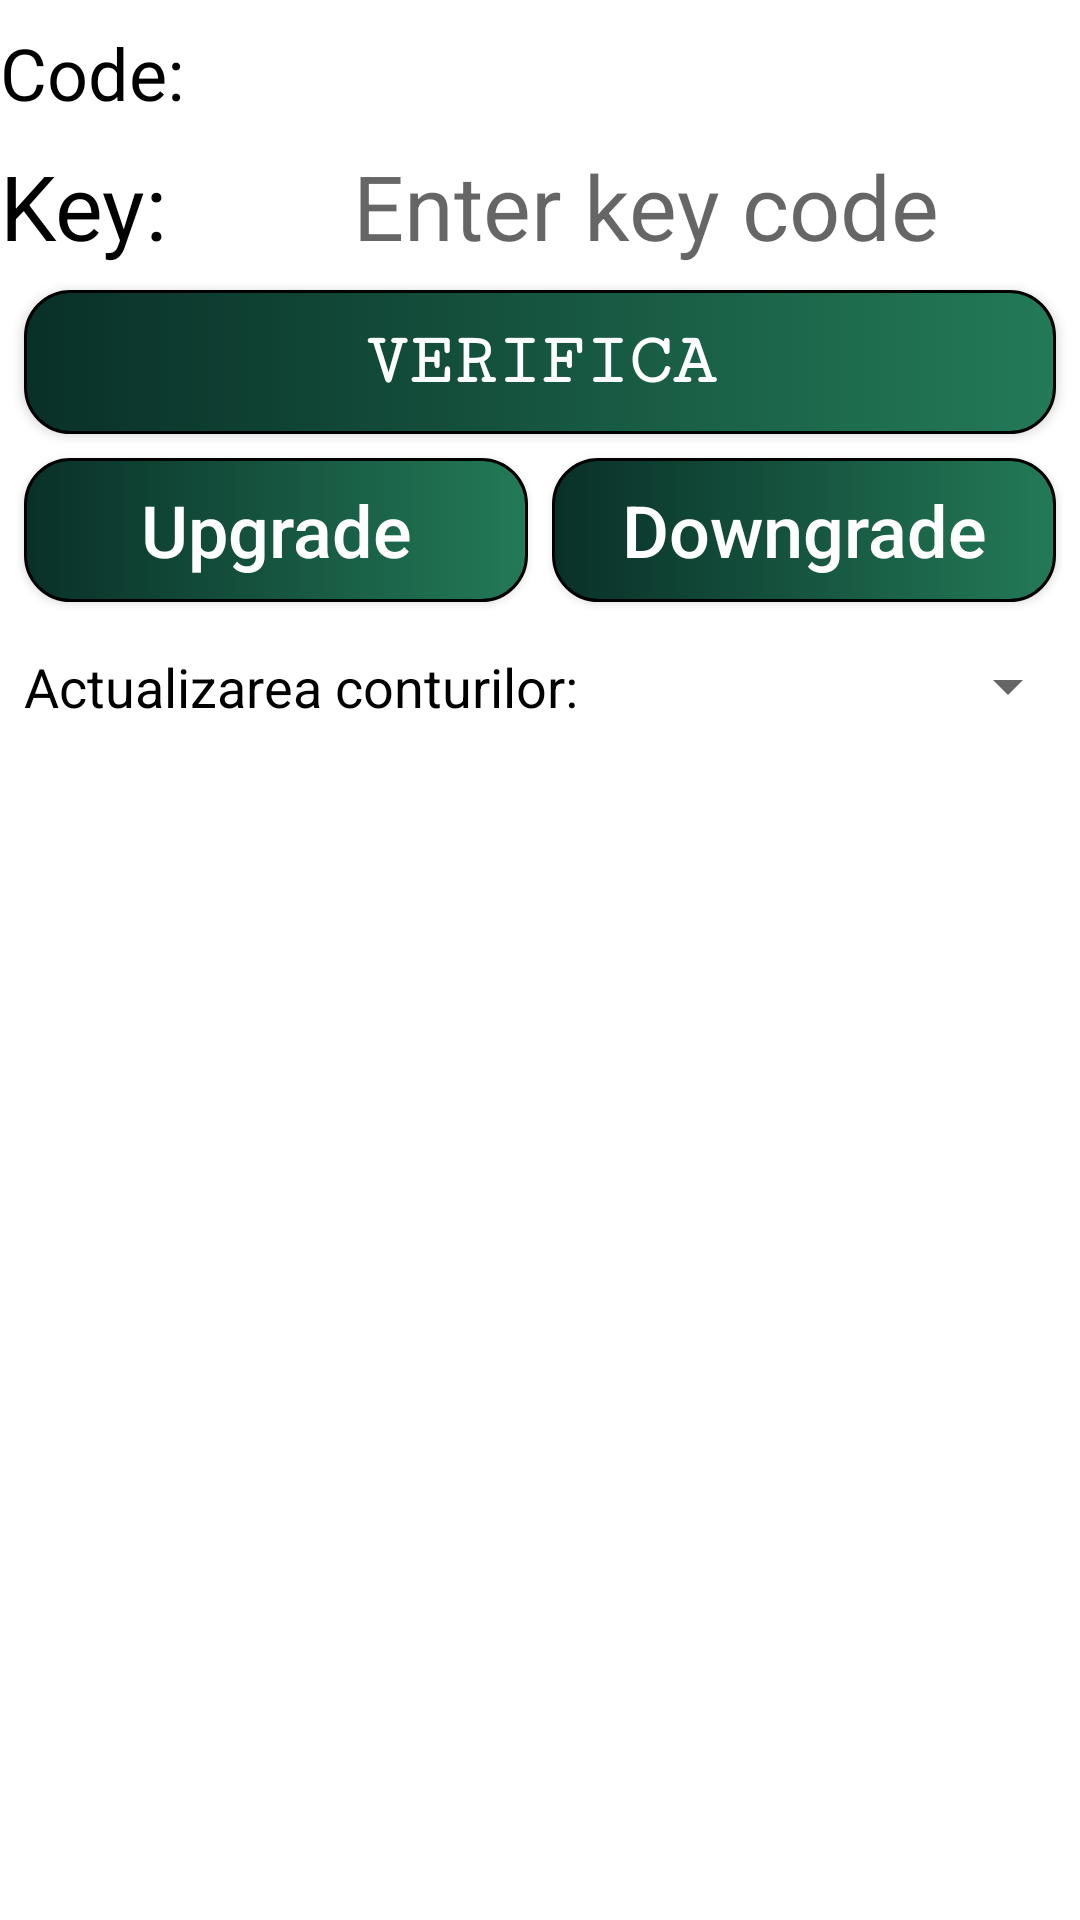

Here is an Android app screen rendered from its layout file. Give the layout XML and the strings, colors and styles it references.
<!-- AndroidManifest.xml: application theme AppTheme -->
<!-- res/layout/fragment_other.xml -->
<?xml version="1.0" encoding="utf-8"?>
<android.support.constraint.ConstraintLayout
    xmlns:android="http://schemas.android.com/apk/res/android"
    xmlns:app="http://schemas.android.com/apk/res-auto"
    xmlns:tools="http://schemas.android.com/tools"
    android:layout_width="match_parent"
    android:layout_height="match_parent">


    <TextView
        android:id="@+id/textView3"
        android:layout_width="wrap_content"
        android:layout_height="wrap_content"
        android:layout_marginTop="8dp"
        android:text="Code: "
        android:textColor="@android:color/black"
        android:textSize="24sp"
        app:layout_constraintStart_toStartOf="parent"
        app:layout_constraintTop_toTopOf="parent" />

    <TextView
        android:id="@+id/code_lic"
        android:layout_width="0dp"
        android:layout_height="wrap_content"
        android:layout_marginTop="8dp"
        android:layout_marginEnd="8dp"
        android:layout_marginRight="8dp"
        android:textAlignment="center"
        android:textAllCaps="true"
        android:textColor="@android:color/black"
        android:textSize="24sp"
        app:layout_constraintEnd_toEndOf="parent"
        app:layout_constraintStart_toEndOf="@+id/textView3"
        app:layout_constraintTop_toTopOf="parent" />

    <TextView
        android:id="@+id/textView5"
        android:layout_width="62dp"
        android:layout_height="wrap_content"
        android:layout_marginTop="8dp"
        android:text="Key: "
        android:textColor="@android:color/black"
        android:textSize="30sp"
        app:layout_constraintStart_toStartOf="parent"
        app:layout_constraintTop_toBottomOf="@+id/textView3" />

    <EditText
        android:id="@+id/et_key"
        android:layout_width="0dp"
        android:layout_height="wrap_content"
        android:layout_marginTop="8dp"
        android:layout_weight="1"
        android:background="@drawable/round_edittext_transparent"
        android:hint="Enter key code"
        android:inputType="text"
        android:paddingLeft="8dp"
        android:textAlignment="center"
        android:textSize="30sp"
        app:layout_constraintEnd_toEndOf="parent"
        app:layout_constraintStart_toEndOf="@+id/textView5"
        app:layout_constraintTop_toBottomOf="@+id/code_lic" />

    <Button
        android:id="@+id/btn_verify"
        android:layout_width="0dp"
        android:layout_height="wrap_content"
        android:layout_marginStart="8dp"
        android:layout_marginLeft="8dp"
        android:layout_marginTop="8dp"
        android:layout_marginEnd="8dp"
        android:layout_marginRight="8dp"
        android:layout_weight="1"
        android:background="@drawable/item_background_selector_button"
        android:fontFamily="serif-monospace"
        android:text="Verifica"
        android:textColor="@color/white"
        android:textSize="24sp"
        android:textStyle="bold"
        app:layout_constraintEnd_toEndOf="parent"
        app:layout_constraintStart_toStartOf="parent"
        app:layout_constraintTop_toBottomOf="@+id/et_key" />

    <Spinner
        android:id="@+id/spinner_update_time_bill"
        android:layout_width="0dp"
        android:layout_height="wrap_content"
        android:layout_marginTop="16dp"
        app:layout_constraintEnd_toEndOf="parent"
        app:layout_constraintStart_toEndOf="@+id/textView9"
        app:layout_constraintTop_toBottomOf="@+id/btn_updae" />

    <TextView
        android:id="@+id/textView9"
        android:layout_width="wrap_content"
        android:layout_height="wrap_content"
        android:layout_marginStart="8dp"
        android:layout_marginLeft="8dp"
        android:layout_marginTop="16dp"
        android:text="Actualizarea conturilor:"
        android:textColor="@color/black"
        android:textSize="18sp"
        app:layout_constraintStart_toStartOf="parent"
        app:layout_constraintTop_toBottomOf="@+id/btn_updae" />

    <Button
        android:id="@+id/btn_updae"
        android:layout_width="0dp"
        android:layout_height="wrap_content"
        android:layout_marginStart="8dp"
        android:layout_marginLeft="8dp"
        android:layout_marginTop="8dp"
        android:background="@drawable/item_background_selector_button"
        android:text="Upgrade"
        android:textAllCaps="false"
        android:textColor="@color/white"
        android:textSize="24sp"
        app:layout_constraintEnd_toStartOf="@+id/btn_downgrade"
        app:layout_constraintStart_toStartOf="parent"
        app:layout_constraintTop_toBottomOf="@+id/btn_verify"
         />

    <Button
        android:id="@+id/btn_downgrade"
        android:layout_width="0dp"
        android:layout_height="wrap_content"
        android:layout_marginStart="8dp"
        android:layout_marginLeft="8dp"
        android:layout_marginTop="8dp"
        android:layout_marginEnd="8dp"
        android:layout_marginRight="8dp"
        android:background="@drawable/item_background_selector_button"
        android:text="Downgrade"
        android:textAllCaps="false"
        android:textColor="@color/white"
        android:textSize="24sp"
        app:layout_constraintEnd_toEndOf="parent"
        app:layout_constraintStart_toEndOf="@+id/btn_updae"
        app:layout_constraintTop_toBottomOf="@+id/btn_verify"
        />
</android.support.constraint.ConstraintLayout>
<!-- resources referenced by this layout -->
<resources>
  <color name="black">#000000</color>
  <color name="white">#FFFFFF</color>
  <!-- drawable item_background_selector_button (drawable) -->
  <?xml version="1.0" encoding="utf-8"?>
  <selector xmlns:android="http://schemas.android.com/apk/res/android">
      <item android:state_activated="true" android:drawable="@drawable/side_tree_theme_background_button_pressed" />
      <item android:state_pressed="true" android:drawable="@drawable/side_tree_theme_background_button_pressed" />
      <item android:state_pressed="false" android:drawable="@drawable/side_tree_theme_background_button" />
      <item android:state_activated="false" android:drawable="@drawable/side_tree_theme_background_button" />
  </selector>
  <style name="AppTheme" parent="Theme.MaterialComponents.Light.NoActionBar">
          
          <item name="colorPrimary">#43A047</item>
          <item name="colorPrimaryDark">@color/colorPrimaryDark</item>
          <item name="colorAccent">#64DD17</item>
  
          <item name="bottomSheetDialogTheme">@style/BottomSheetDialogTheme</item>
          <item name="android:windowLightStatusBar">false</item>
          <item name="android:statusBarColor">@color/black</item>
      </style>
  <!-- drawable side_tree_theme_background_button_pressed (drawable) -->
  <shape xmlns:android="http://schemas.android.com/apk/res/android"
      android:shape="rectangle">
      <gradient
          android:angle="135"
          android:endColor="#64f38c"
          android:centerColor="#093028"
          android:startColor="#64f38c"
          android:type="linear" />
      <stroke
          android:width="1dp"
          android:color="#000000" />
      <corners
          android:bottomRightRadius="15dp"
          android:bottomLeftRadius="15dp"
          android:topLeftRadius="15dp"
          android:topRightRadius="15dp"/>
  </shape>
  <!-- drawable side_tree_theme_background_button (drawable) -->
  <shape xmlns:android="http://schemas.android.com/apk/res/android"
      android:shape="rectangle">
      <gradient
          android:angle="180"
          android:endColor="#093028"
          android:startColor="#237A57"
          android:type="linear" />
      <stroke
          android:width="1dp"
          android:color="#000000" />
      <corners
          android:bottomRightRadius="15dp"
          android:bottomLeftRadius="15dp"
          android:topLeftRadius="15dp"
          android:topRightRadius="15dp"/>
  </shape>
  <color name="colorPrimaryDark">#00695C</color>
  <style name="BottomSheetDialogTheme" parent="BaseBottomSheetDialog">
          <item name="android:statusBarColor">@android:color/transparent</item>
  
      </style>
  <style name="BaseBottomSheetDialog" parent="@style/Theme.MaterialComponents.Light.BottomSheetDialog">
          <item name="android:windowIsFloating">false</item>
          <item name="bottomSheetStyle">@style/BottomSheet</item>
          <item name="android:backgroundDimEnabled">true</item>
      </style>
  <style name="BottomSheet" parent="@style/Theme.MaterialComponents.Dialog.Alert">
          <item name="android:background">@drawable/bottom_menu_listing_background</item>
      </style>
</resources>
